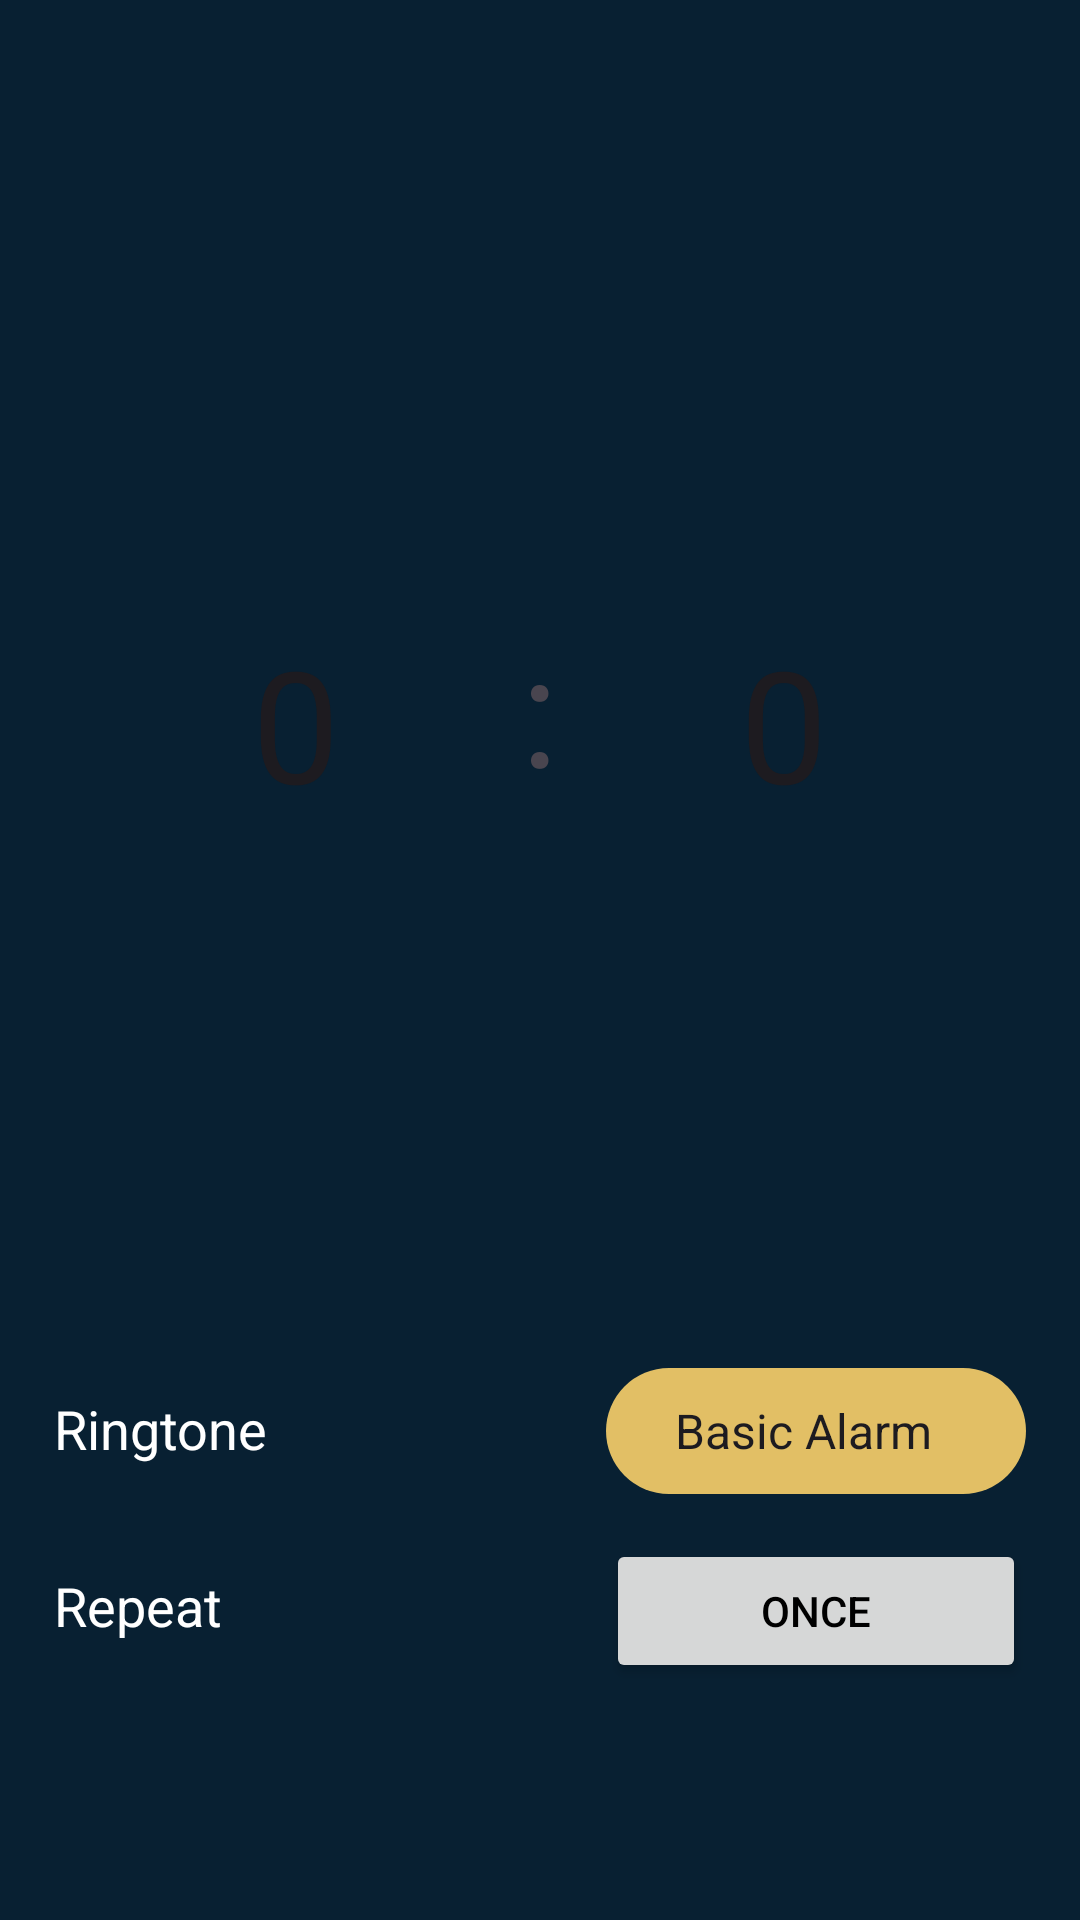

Android layout source for this screen:
<!-- AndroidManifest.xml: application theme Theme.AIAlarm -->
<!-- res/layout/activity_set_basic_alarm.xml -->
<?xml version="1.0" encoding="utf-8"?>
<layout
    xmlns:android="http://schemas.android.com/apk/res/android"
    xmlns:app="http://schemas.android.com/apk/res-auto"
    xmlns:tools="http://schemas.android.com/tools">

    <RelativeLayout
        android:background="#082032"
        android:layout_width="match_parent"
        android:layout_height="match_parent"
        tools:context=".ui.aialarm.SetAIAlarmActivity">

        <ImageButton
            android:id="@+id/backButton"
            android:layout_width="40dp"
            android:layout_height="40dp"
            app:tint="#ffffff"
            android:layout_gravity="center_vertical"
            android:layout_marginStart="14dp"
            android:layout_marginTop="16dp"
            android:layout_alignParentStart="true"
            android:src="@drawable/back"
            android:background="?attr/selectableItemBackgroundBorderless" />

        <ImageButton
            android:id="@+id/saveAlarm"
            android:layout_width="40dp"
            app:tint="#ffffff"
            android:layout_height="40dp"
            android:layout_gravity="center_vertical"
            android:layout_marginTop="16dp"
            android:layout_marginEnd="14dp"
            android:layout_alignParentEnd="true"
            android:src="@drawable/check"
            android:background="?attr/selectableItemBackgroundBorderless" />
        <NumberPicker
            android:id="@+id/hourPicker"
            android:layout_width="150dp"
            android:layout_toLeftOf="@id/differenceTV"
            android:selectionDividerHeight="0dp"
            android:layout_height="370dp"
            android:theme="@style/NumberPickerText2"
            android:layout_below="@id/backButton" />
        <View
            android:layout_width="0dp"
            android:layout_height="0dp"
            android:id="@+id/centerDivider"
            android:layout_centerInParent="true"/>

        <TextView
            android:layout_marginTop="145dp"
            android:id="@+id/differenceTV"
            android:layout_width="wrap_content"
            android:layout_height="wrap_content"
            android:layout_below="@+id/backButton"
            android:layout_centerHorizontal="true"
            android:text=":"
            android:textSize="52sp" />

        <NumberPicker
            android:id="@+id/minutePicker"
            android:theme="@style/NumberPickerText2"
            android:layout_width="150dp"
            android:layout_toRightOf="@id/differenceTV"
            android:selectionDividerHeight="0dp"
            android:layout_height="370dp"
            android:layout_weight="1"
            android:layout_below="@id/backButton"/>


        <Button
            android:id="@+id/repeatButton"
            android:layout_width="140dp"
            android:layout_height="48dp"
            android:text="Once"
            android:textColor="#000000"
            android:layout_marginTop="15dp"
            android:layout_below="@id/selectRingtone"
            android:layout_alignParentEnd="true"
            android:layout_marginRight="18dp"
            />

        <Spinner
            android:popupBackground="#334756"
            android:text="Select"
            android:layout_alignParentEnd="true"
            android:layout_marginRight="18dp"
            android:layout_width="140dp"
            android:background="@drawable/custom_spinner"
            android:layout_height="42dp"
            android:layout_marginTop="30dp"
            android:layout_below="@id/hourPicker"
            android:entries="@array/ringtones"
            android:id="@+id/selectRingtone"/>
        <TextView
            android:textColor="#ffffff"
            android:layout_width="wrap_content"
            android:layout_height="wrap_content"
            android:layout_marginTop="8dp"
            android:text="Ringtone"
            android:textSize="18sp"
            android:layout_alignTop="@id/selectRingtone"
            android:id="@+id/addRingtoneTv"
            android:layout_marginLeft="18dp"

            />
        <TextView
            android:textColor="#ffffff"
            android:layout_width="wrap_content"
            android:layout_height="wrap_content"
            android:text="Repeat"
            android:id="@+id/addRepeatTv"
            android:layout_marginLeft="18dp"
            android:textSize="18sp"
            android:layout_marginTop="10dp"
            android:layout_alignTop="@id/repeatButton"
            android:layout_below="@id/repeatButton"
            />

    </RelativeLayout>

</layout>
<!-- resources referenced by this layout -->
<resources>
  <string-array name="ringtones">
          <item>Basic Alarm</item>
          <item>Classic Alarm</item>
          <item>Oversimplified</item>
          <item>Evacuation</item>
          <item>Emergency</item>
  
      </string-array>
  <!-- drawable custom_spinner (drawable) -->
  <?xml version="1.0" encoding="utf-8"?>
  <shape xmlns:android="http://schemas.android.com/apk/res/android"
      android:padding = "10dp"
      android:shape = "rectangle">
      <solid android:color="#E2BF65"/>
      <corners android:radius="35dp"/>
      <padding android:left="15dp"/>
  
  </shape>
  <style name="NumberPickerText2">
          <item name="android:textSize">52sp</item>
      </style>
  <style name="Theme.AIAlarm" parent="Base.Theme.AIAlarm" />
  <style name="Base.Theme.AIAlarm" parent="Theme.Material3.DayNight.NoActionBar">
          <item name="colorPrimary">#E2BF65</item>
          <item name="colorPrimaryVariant">#2C394B</item>
          <item name="colorOnPrimary">@color/white</item>
          <item name="colorSurfaceContainerHighest">#E2BF65</item>
          <item name="android:statusBarColor">#082032</item>
  
      </style>
  <color name="white">#FFFFFFFF</color>
</resources>
